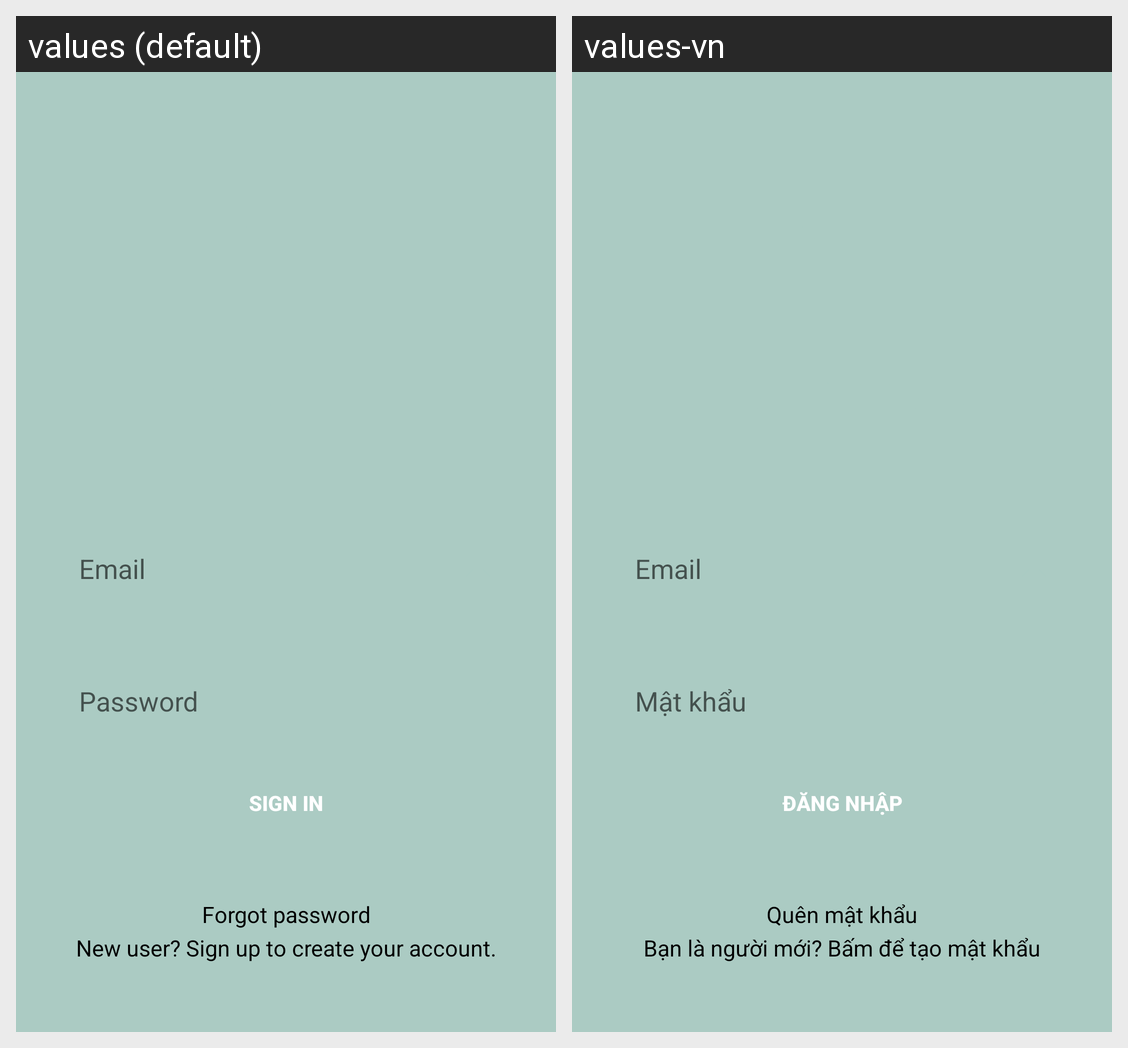

This grid shows one Android layout under two languages. Give, for every string resource on the screen, its name, the default text and each shown locale's text.
Android screen res/layout/fragment_sign_in.xml rendered under 2 locales, left to right: values (default), values-vn. Device: Nexus 5 (rendered at 1080×1920; each locale shown at half size, 540×960, under a caption strip naming it); theme Theme.Hidebook.
Strings drawn on this screen, with the default value and each locale's value (text and hints the layout hard-codes, and strings that could not be matched under every locale, appear in the picture but are not listed):

sign_in
  values: Sign in
  values-vn: Đăng nhập

email
  values: Email
  values-vn: Email

password
  values: Password
  values-vn: Mật khẩu

forgot_password
  values: Forgot password
  values-vn: Quên mật khẩu

tv_signup
  values: New user? Sign up to create your account.
  values-vn: Bạn là người mới? Bấm để tạo mật khẩu
